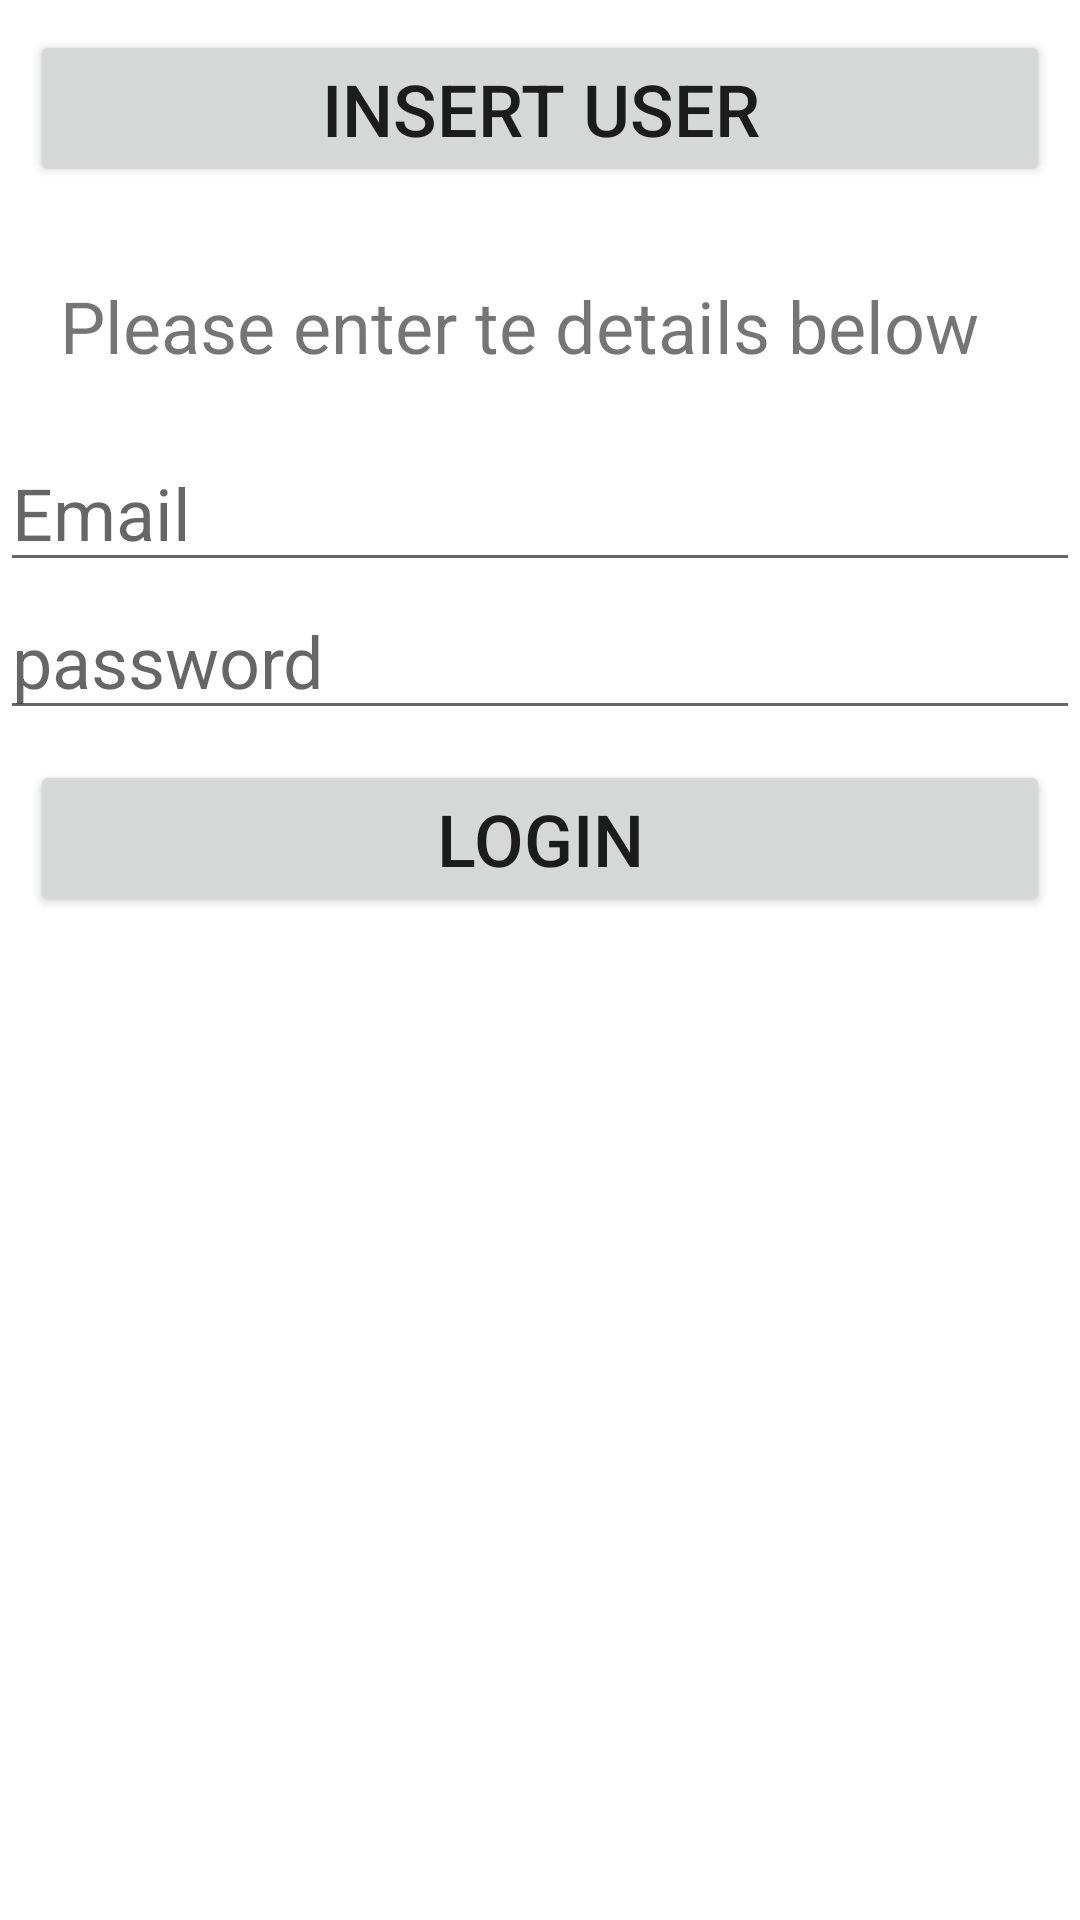

Android layout source for this screen:
<!-- AndroidManifest.xml: application theme Theme.BMBFinal -->
<!-- res/layout/activity_main.xml -->
<?xml version="1.0" encoding="utf-8"?>
<RelativeLayout xmlns:android="http://schemas.android.com/apk/res/android"
    xmlns:app="http://schemas.android.com/apk/res-auto"
    xmlns:tools="http://schemas.android.com/tools"
    android:layout_width="match_parent"
    android:layout_height="match_parent"
    tools:context=".MainActivity">

    <Button
        android:id="@+id/btnInsert"
        android:layout_width="match_parent"
        android:layout_height="wrap_content"
        android:textSize="24dp"
        android:text="insert user"
        android:layout_margin="10dp"/>

    <TextView
        android:id="@+id/textTitle"
        android:layout_width="match_parent"
        android:layout_height="wrap_content"
        android:text="Please enter te details below"
        android:textSize="24dp"
        android:layout_margin="20dp"
        android:layout_below="@id/btnInsert"
        />

    <EditText
        android:id="@+id/email"
        android:layout_width="match_parent"
        android:layout_height="wrap_content"
        android:hint="Email"
        android:textSize="24dp"
        android:layout_below="@+id/textTitle"
        android:inputType="textEmailAddress"/>

    <EditText
        android:id="@+id/password"
        android:layout_width="match_parent"
        android:layout_height="wrap_content"
        android:hint="password"
        android:textSize="24dp"
        android:layout_below="@+id/email"
        android:inputType="textPassword"/>

    <Button
        android:id="@+id/btnLogin"
        android:layout_width="match_parent"
        android:layout_height="wrap_content"
        android:textSize="24dp"
        android:text="Login"
        android:layout_margin="10dp"
        android:layout_below="@+id/password"/>

</RelativeLayout>
<!-- resources referenced by this layout -->
<resources>
  <style name="Theme.BMBFinal" parent="Theme.MaterialComponents.DayNight.DarkActionBar">
          
          <item name="colorPrimary">@color/purple_500</item>
          <item name="colorPrimaryVariant">@color/purple_700</item>
          <item name="colorOnPrimary">@color/white</item>
          
          <item name="colorSecondary">@color/teal_200</item>
          <item name="colorSecondaryVariant">@color/teal_700</item>
          <item name="colorOnSecondary">@color/black</item>
          
          <item name="android:statusBarColor" tools:targetApi="l">?attr/colorPrimaryVariant</item>
          
      </style>
  <!-- not gathered from this repository: default colours our renderer supplied (Android Studio template values) -->
  <color name="purple_500">#FF6200EE</color>
  <color name="purple_700">#FF3700B3</color>
  <color name="teal_200">#FF03DAC5</color>
  <color name="teal_700">#FF018786</color>
  <color name="black">#FF000000</color>
  <color name="white">#FFFFFFFF</color>
</resources>
